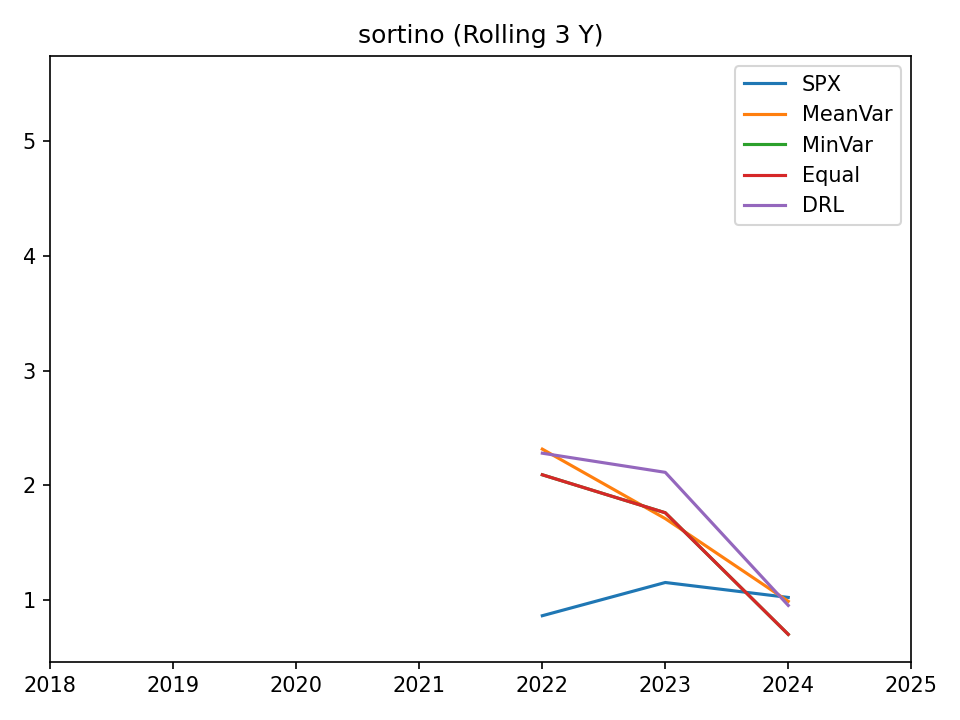

Data behind this chart, as committed beside it:
, SPX, MeanVar, MinVar, Equal, DRL
2018-12-31, , , , , 
2019-12-31, , , , , 
2020-12-31, 4.296, 5.505, 3.03, 3.03, 3.387
2021-12-31, , , , , 
2022-12-31, 0.8623, 2.316, 2.092, 2.092, 2.28
2023-12-31, 1.152, 1.71, 1.761, 1.761, 2.113
2024-12-31, 1.022, 0.9879, 0.6995, 0.6995, 0.9522
2025-12-31, , , , , 
